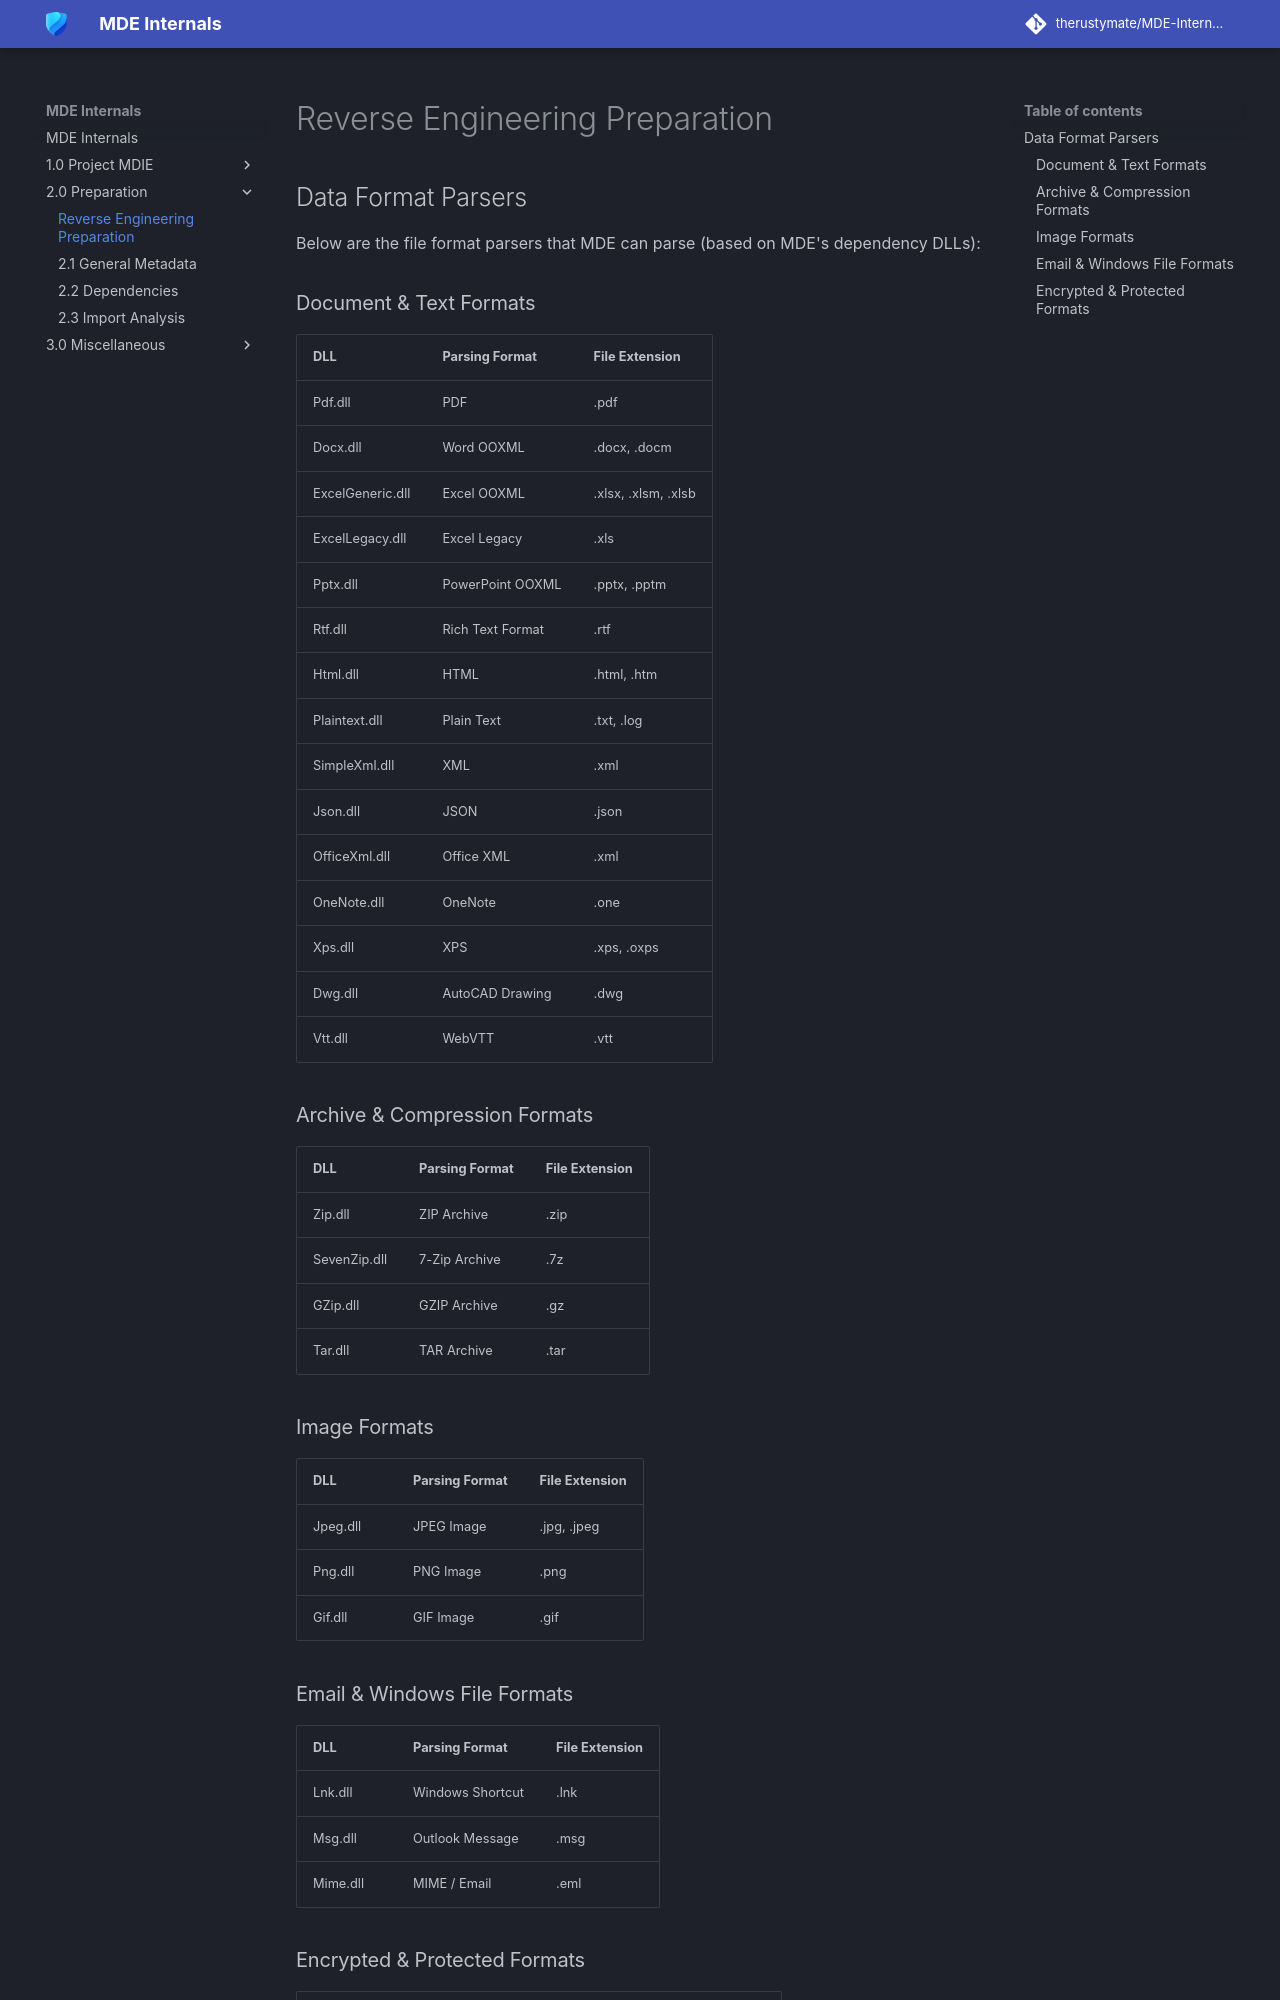

repository: therustymate/MDE-Internals · page: 2.0_Preparation/index.html · generator: mkdocs

# Reverse Engineering Preparation

## Data Format Parsers
Below are the file format parsers that MDE can parse (based on MDE's dependency DLLs):

### Document & Text Formats

| DLL                  | Parsing Format             | File Extension          |
|----------------------|----------------------------|-------------------------|
| Pdf.dll              | PDF                        | .pdf                    |
| Docx.dll             | Word OOXML                 | .docx, .docm            |
| ExcelGeneric.dll     | Excel OOXML                | .xlsx, .xlsm, .xlsb     |
| ExcelLegacy.dll      | Excel Legacy               | .xls                    |
| Pptx.dll             | PowerPoint OOXML           | .pptx, .pptm            |
| Rtf.dll              | Rich Text Format           | .rtf                    |
| Html.dll             | HTML                       | .html, .htm             |
| Plaintext.dll        | Plain Text                 | .txt, .log              |
| SimpleXml.dll        | XML                        | .xml                    |
| Json.dll             | JSON                       | .json                   |
| OfficeXml.dll        | Office XML                 | .xml                    |
| OneNote.dll          | OneNote                    | .one                    |
| Xps.dll              | XPS                        | .xps, .oxps             |
| Dwg.dll              | AutoCAD Drawing            | .dwg                    |
| Vtt.dll              | WebVTT                     | .vtt                    |

### Archive & Compression Formats

| DLL                  | Parsing Format             | File Extension          |
|----------------------|----------------------------|-------------------------|
| Zip.dll              | ZIP Archive                | .zip                    |
| SevenZip.dll         | 7-Zip Archive              | .7z                     |
| GZip.dll             | GZIP Archive               | .gz                     |
| Tar.dll              | TAR Archive                | .tar                    |

### Image Formats

| DLL                  | Parsing Format             | File Extension          |
|----------------------|----------------------------|-------------------------|
| Jpeg.dll             | JPEG Image                 | .jpg, .jpeg             |
| Png.dll              | PNG Image                  | .png                    |
| Gif.dll              | GIF Image                  | .gif                    |

### Email & Windows File Formats

| DLL                  | Parsing Format             | File Extension          |
|----------------------|----------------------------|-------------------------|
| Lnk.dll              | Windows Shortcut           | .lnk                    |
| Msg.dll              | Outlook Message            | .msg                    |
| Mime.dll             | MIME / Email               | .eml                    |
